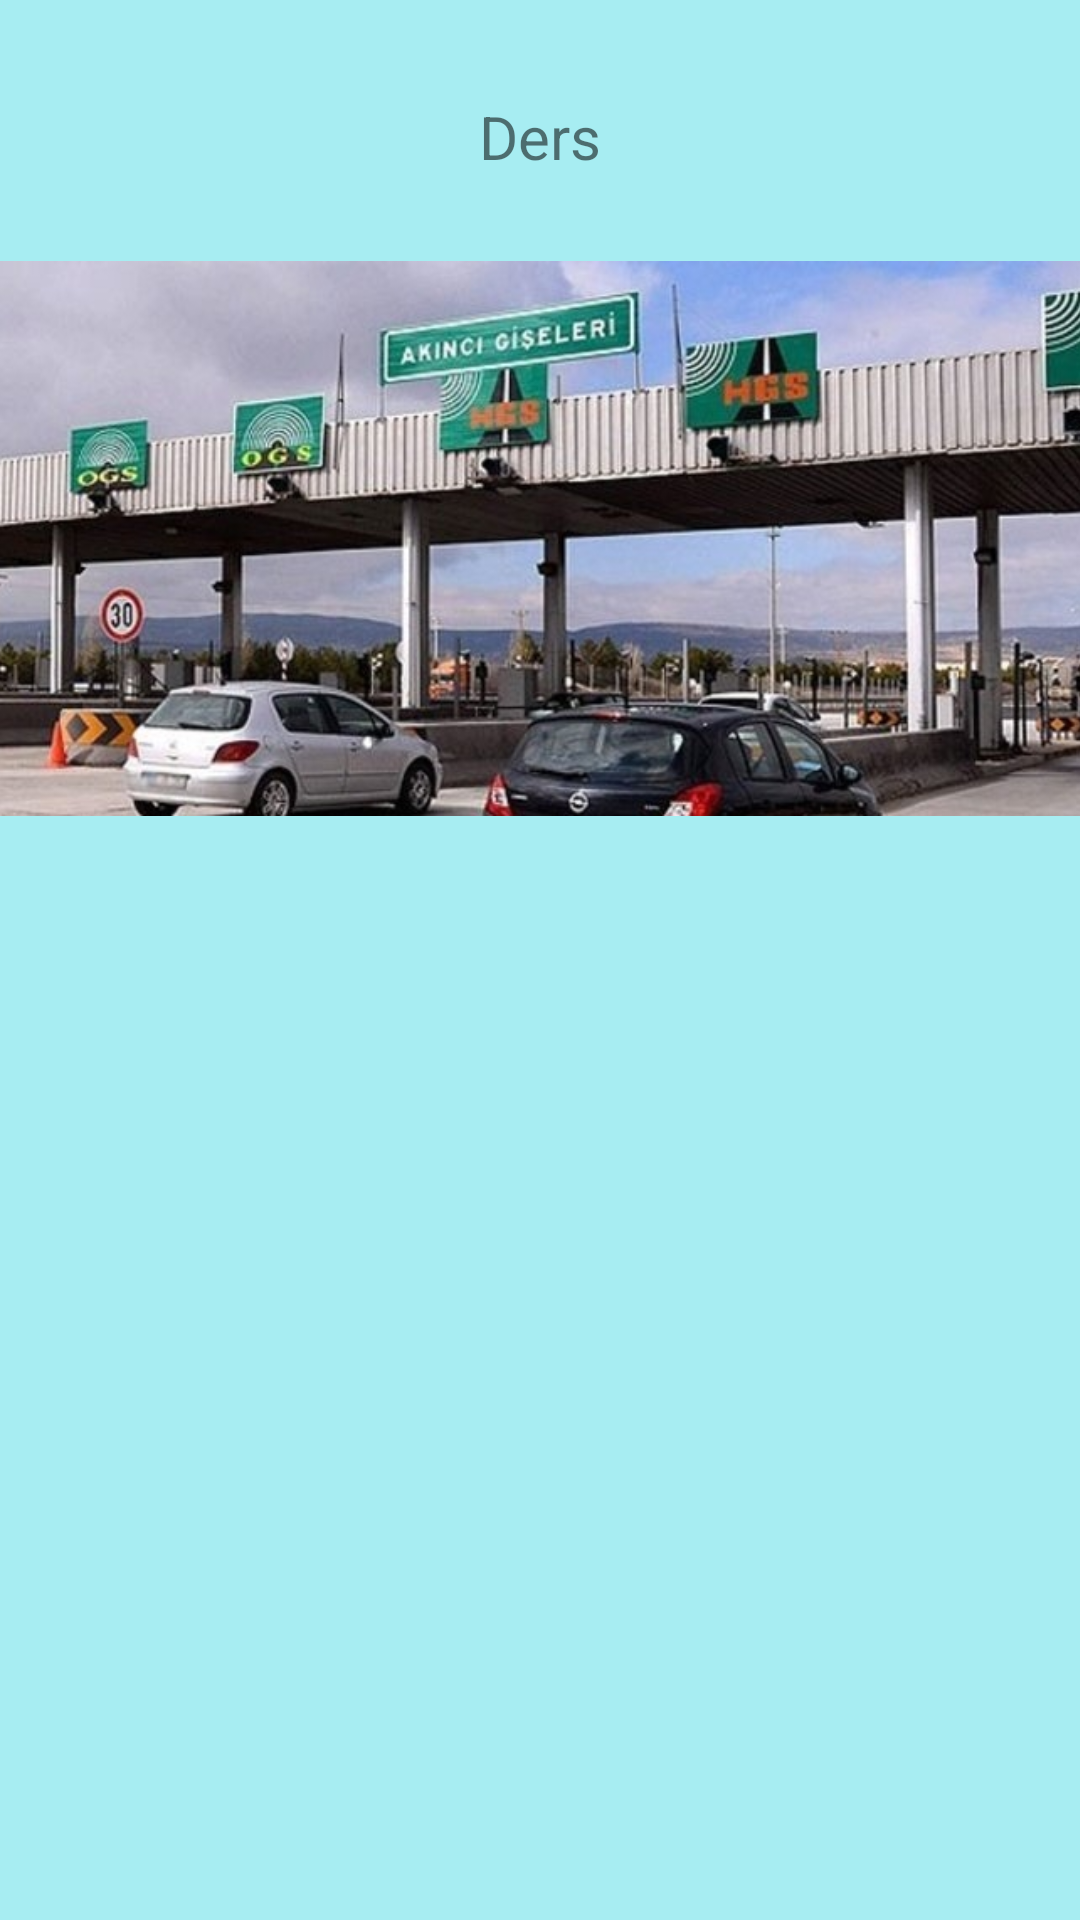

Write the Android layout XML for this screen, with the resource values it uses.
<!-- AndroidManifest.xml: application theme AppTheme -->
<!-- res/layout/konu4_birinci_fragment.xml -->
<?xml version="1.0" encoding="utf-8"?>
<androidx.constraintlayout.widget.ConstraintLayout xmlns:android="http://schemas.android.com/apk/res/android"
    xmlns:app="http://schemas.android.com/apk/res-auto"
    xmlns:tools="http://schemas.android.com/tools"
    android:layout_width="match_parent"
    android:layout_height="match_parent"
    android:background="@color/turkuaz">

    <TextView
        android:id="@+id/textViewBFK4"
        android:layout_width="wrap_content"
        android:layout_height="wrap_content"
        android:layout_marginTop="32dp"
        android:text="Ders"
        android:textSize="20sp"
        app:layout_constraintEnd_toEndOf="parent"
        app:layout_constraintStart_toStartOf="parent"
        app:layout_constraintTop_toTopOf="parent" />

    <ImageView
        android:id="@+id/imageView8"
        android:layout_width="373dp"
        android:layout_height="185dp"
        android:layout_marginTop="28dp"
        app:layout_constraintEnd_toEndOf="parent"
        app:layout_constraintHorizontal_bias="0.497"
        app:layout_constraintStart_toStartOf="parent"
        app:layout_constraintTop_toBottomOf="@+id/textViewBFK4"
        app:srcCompat="@drawable/erismekontroll" />
</androidx.constraintlayout.widget.ConstraintLayout>
<!-- resources referenced by this layout -->
<resources>
  <color name="turkuaz">#A7EDF2</color>
  <!-- drawable erismekontroll: jpg bitmap (drawable, 133749 bytes) -->
  <style name="AppTheme" parent="Theme.AppCompat.Light.NoActionBar">
          
          <item name="colorPrimary">@color/turkuaz</item>
          <item name="colorPrimaryDark">@color/colorPrimaryDark</item>
          <item name="colorAccent">@color/colorAccent</item>
      </style>
  <color name="colorPrimaryDark">#00574B</color>
  <color name="colorAccent">#D81B60</color>
</resources>
